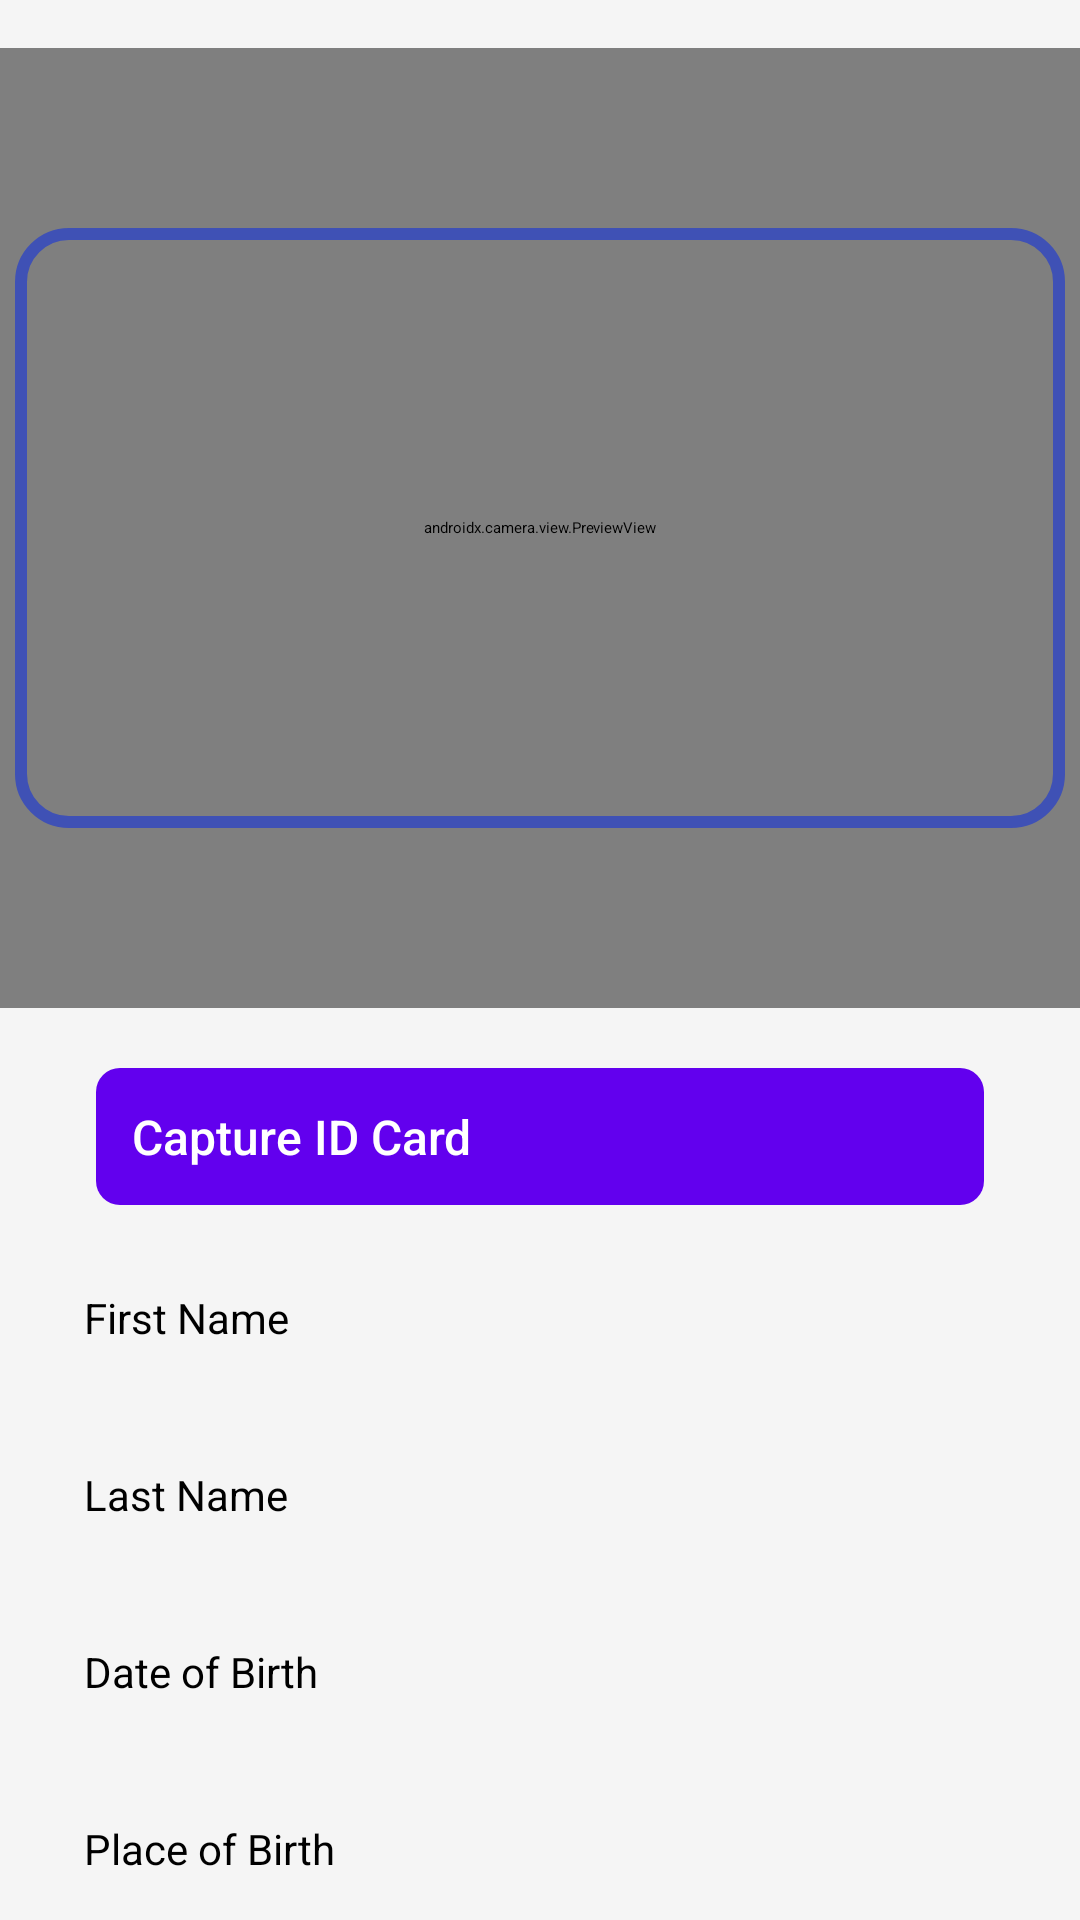

The Android layout XML behind this screen, and the referenced resources:
<!-- AndroidManifest.xml: activity theme Theme.Idextraction -->
<!-- res/layout/activity_main.xml -->
<?xml version="1.0" encoding="utf-8"?>
<androidx.constraintlayout.widget.ConstraintLayout xmlns:android="http://schemas.android.com/apk/res/android"
    xmlns:app="http://schemas.android.com/apk/res-auto"
    xmlns:tools="http://schemas.android.com/tools"
    android:id="@+id/main"
    android:layout_width="match_parent"
    android:layout_height="match_parent"
    android:background="@color/background_color"
    tools:context=".MainActivity">

    
    <androidx.cardview.widget.CardView
        android:id="@+id/cameraPreviewFrame"
        android:layout_width="0dp"
        android:layout_height="0dp"
        app:layout_constraintWidth_percent="1"
        app:layout_constraintHeight_percent="0.5"
        app:layout_constraintTop_toTopOf="parent"
        app:layout_constraintStart_toStartOf="parent"
        app:layout_constraintEnd_toEndOf="parent"
        app:layout_constraintBottom_toTopOf="@id/captureButton"
        android:layout_margin="16dp"
        app:cardElevation="12dp"
        app:cardBackgroundColor="@color/card_background"
        app:cardCornerRadius="0dp"> 

        
        <androidx.camera.view.PreviewView
            android:id="@+id/cameraPreviewView"
            android:layout_width="match_parent"
            android:layout_height="match_parent"/>

        
        <View
            android:id="@+id/idCardFrame"
            android:layout_width="350dp"
            android:layout_height="200dp"
            android:layout_gravity="center"
            android:background="@drawable/frame_background"
            android:padding="16dp"
            android:layout_margin="16dp"/>

    </androidx.cardview.widget.CardView>

    
    <Button
        android:id="@+id/captureButton"
        android:layout_width="0dp"
        android:layout_height="wrap_content"
        android:text="Capture ID Card"
        android:textColor="@android:color/white"
        android:backgroundTint="@color/button_color"
        app:layout_constraintTop_toBottomOf="@id/cameraPreviewFrame"
        app:layout_constraintStart_toStartOf="parent"
        app:layout_constraintEnd_toEndOf="parent"
        android:layout_marginTop="20dp"
        android:padding="12dp"
        android:layout_marginHorizontal="32dp"
        android:background="@drawable/button_background"
        android:fontFamily="sans-serif-medium"
        android:textSize="16sp"/>


    
    <android.widget.EditText
        android:id="@+id/firstNameEditText"
        android:layout_width="0dp"
        android:layout_height="wrap_content"
        android:hint="First Name"
        android:padding="12dp"
        android:background="@drawable/edittext_background"
        app:layout_constraintTop_toBottomOf="@id/captureButton"
        app:layout_constraintStart_toStartOf="parent"
        app:layout_constraintEnd_toEndOf="parent"
        android:layout_marginTop="16dp"
        android:layout_marginHorizontal="16dp"
        android:fontFamily="sans-serif"
        android:textSize="14sp"
        android:focusable="false"
        android:focusableInTouchMode="false"/>

    <android.widget.EditText
        android:id="@+id/lastNameEditText"
        android:layout_width="0dp"
        android:layout_height="wrap_content"
        android:hint="Last Name"
        android:padding="12dp"
        android:background="@drawable/edittext_background"
        app:layout_constraintTop_toBottomOf="@id/firstNameEditText"
        app:layout_constraintStart_toStartOf="parent"
        app:layout_constraintEnd_toEndOf="parent"
        android:layout_marginTop="16dp"
        android:layout_marginHorizontal="16dp"
        android:fontFamily="sans-serif"
        android:textSize="14sp"
        android:focusable="false"
        android:focusableInTouchMode="false"/>

    <android.widget.EditText
        android:id="@+id/dateOfBirthEditText"
        android:layout_width="0dp"
        android:layout_height="wrap_content"
        android:hint="Date of Birth"
        android:padding="12dp"
        android:background="@drawable/edittext_background"
        app:layout_constraintTop_toBottomOf="@id/lastNameEditText"
        app:layout_constraintStart_toStartOf="parent"
        app:layout_constraintEnd_toEndOf="parent"
        android:layout_marginTop="16dp"
        android:layout_marginHorizontal="16dp"
        android:fontFamily="sans-serif"
        android:textSize="14sp"
        android:focusable="false"
        android:focusableInTouchMode="false"/>

    <android.widget.EditText
        android:id="@+id/placeOfBirthEditText"
        android:layout_width="0dp"
        android:layout_height="wrap_content"
        android:hint="Place of Birth"
        android:padding="12dp"
        android:background="@drawable/edittext_background"
        app:layout_constraintTop_toBottomOf="@id/dateOfBirthEditText"
        app:layout_constraintStart_toStartOf="parent"
        app:layout_constraintEnd_toEndOf="parent"
        android:layout_marginTop="16dp"
        android:layout_marginHorizontal="16dp"
        android:fontFamily="sans-serif"
        android:textSize="14sp"
        android:focusable="false"
        android:focusableInTouchMode="false"/>

    <android.widget.EditText
        android:id="@+id/idCodeEditText"
        android:layout_width="0dp"
        android:layout_height="wrap_content"
        android:hint="ID Code"
        android:padding="12dp"
        android:background="@drawable/edittext_background"
        app:layout_constraintTop_toBottomOf="@id/placeOfBirthEditText"
        app:layout_constraintStart_toStartOf="parent"
        app:layout_constraintEnd_toEndOf="parent"
        android:layout_marginTop="16dp"
        android:layout_marginHorizontal="16dp"
        android:fontFamily="sans-serif"
        android:textSize="14sp"
        android:focusable="false"
        android:focusableInTouchMode="false"/>
    <android.widget.EditText
        android:id="@+id/firstNamearEditText"
        android:layout_width="0dp"
        android:layout_height="wrap_content"
        android:hint="Arabic First Name"
        android:padding="12dp"
        android:background="@drawable/edittext_background"
        app:layout_constraintTop_toBottomOf="@id/idCodeEditText"
        app:layout_constraintStart_toStartOf="parent"
        app:layout_constraintEnd_toEndOf="parent"
        android:layout_marginTop="16dp"
        android:layout_marginHorizontal="16dp"
        android:fontFamily="sans-serif"
        android:textSize="14sp"
        android:focusable="false"
        android:focusableInTouchMode="false" />

    <android.widget.EditText
        android:id="@+id/lastNmaearEditText"
        android:layout_width="0dp"
        android:layout_height="wrap_content"
        android:hint="Arabic Last Name"
        android:padding="12dp"
        android:background="@drawable/edittext_background"
        app:layout_constraintTop_toBottomOf="@id/firstNamearEditText"
        app:layout_constraintStart_toStartOf="parent"
        app:layout_constraintEnd_toEndOf="parent"
        android:layout_marginTop="16dp"
        android:layout_marginHorizontal="16dp"
        android:fontFamily="sans-serif"
        android:textSize="14sp"
        android:focusable="false"
        android:focusableInTouchMode="false" />
    <android.widget.EditText
        android:id="@+id/expirydateEditText"
        android:layout_width="0dp"
        android:layout_height="wrap_content"
        android:hint="Arabic Last Name"
        android:padding="12dp"
        android:background="@drawable/edittext_background"
        app:layout_constraintTop_toBottomOf="@id/lastNmaearEditText"
        app:layout_constraintStart_toStartOf="parent"
        app:layout_constraintEnd_toEndOf="parent"
        android:layout_marginTop="16dp"
        android:layout_marginHorizontal="16dp"
        android:fontFamily="sans-serif"
        android:textSize="14sp"
        android:focusable="false"
        android:focusableInTouchMode="false" />


    
    <TextView
        android:id="@+id/resultTextView"
        android:layout_width="match_parent"
        android:layout_height="wrap_content"
        android:text="Result will be displayed here"
        android:padding="16dp"
        android:textAlignment="center"
        android:textColor="@color/text_color"
        app:layout_constraintTop_toBottomOf="@id/idCodeEditText"
        app:layout_constraintStart_toStartOf="parent"
        app:layout_constraintEnd_toEndOf="parent"
        android:layout_marginTop="20dp"
        android:textSize="16sp"
        android:fontFamily="sans-serif-medium"/>

</androidx.constraintlayout.widget.ConstraintLayout>
<!-- resources referenced by this layout -->
<resources>
  <color name="background_color">#F5F5F5</color>
  <color name="button_color">#6200EE</color>
  <color name="card_background">#FFFFFF</color>
  <color name="text_color">#000000</color>
  <!-- drawable button_background (drawable) -->
  <shape xmlns:android="http://schemas.android.com/apk/res/android">
      <solid android:color="@color/holo_blue_dark"/>
      <corners android:radius="8dp"/>
  </shape>
  <!-- drawable frame_background (drawable) -->
  <shape xmlns:android="http://schemas.android.com/apk/res/android">
      <solid android:color="@android:color/transparent"/>
      <stroke
          android:width="4dp"
          android:color="@color/frame_color"/> 
      <corners android:radius="16dp"/> 
  </shape>
  <style name="Theme.Idextraction" parent="Theme.MaterialComponents.DayNight.NoActionBar">
          <item name="colorPrimary">@color/primary</item>
          <item name="colorPrimaryDark">@color/primary_dark</item>
          <item name="colorAccent">@color/accent</item>
          <item name="android:windowBackground">@color/background</item>
          <item name="android:textColor">@color/text_color</item>
          <item name="colorOnSurface">@color/text_color</item>
      </style>
  <color name="holo_blue_dark">#3700B3</color>
  <color name="frame_color">#3F51B5</color>
  <color name="primary">#6200EE</color>
  <color name="primary_dark">#3700B3</color>
  <color name="accent">#03DAC5</color>
  <color name="background">#FFFFFF</color>
</resources>
